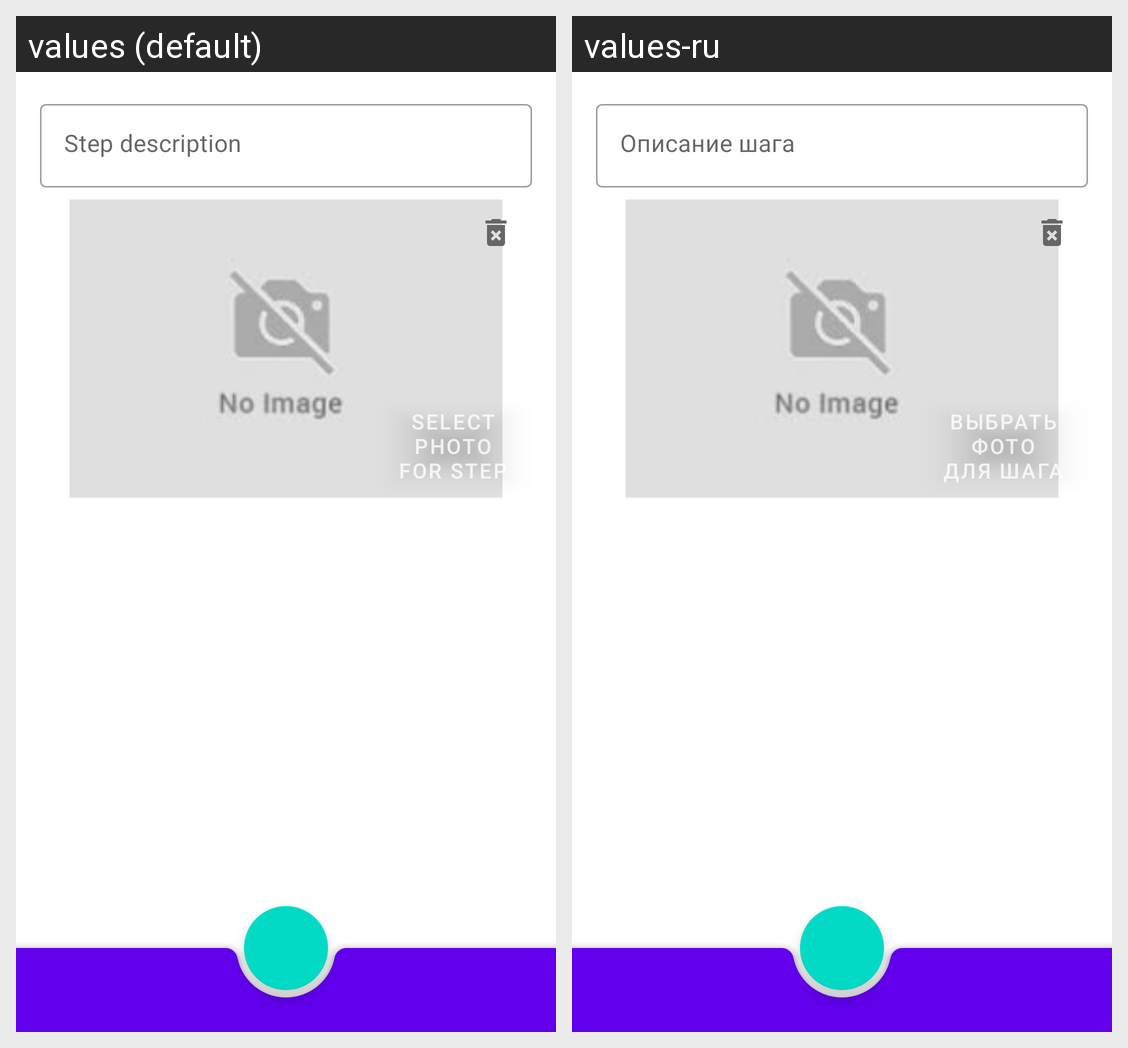

The Android screen above is rendered under two locales of the same app. Produce the string resources it draws, with the default and per-locale values.
Android screen res/layout/edit_step_fragment.xml rendered under 2 locales, left to right: values (default), values-ru. Device: Nexus 5 (rendered at 1080×1920; each locale shown at half size, 540×960, under a caption strip naming it); theme Theme.CookBook.
Strings drawn on this screen, with the default value and each locale's value (text and hints the layout hard-codes, and strings that could not be matched under every locale, appear in the picture but are not listed):

stepDescription
  values: Step description
  values-ru: Описание шага

selectStepPhoto
  values: Select
      photo
      for step
  values-ru: Выбрать
      фото
      для шага
